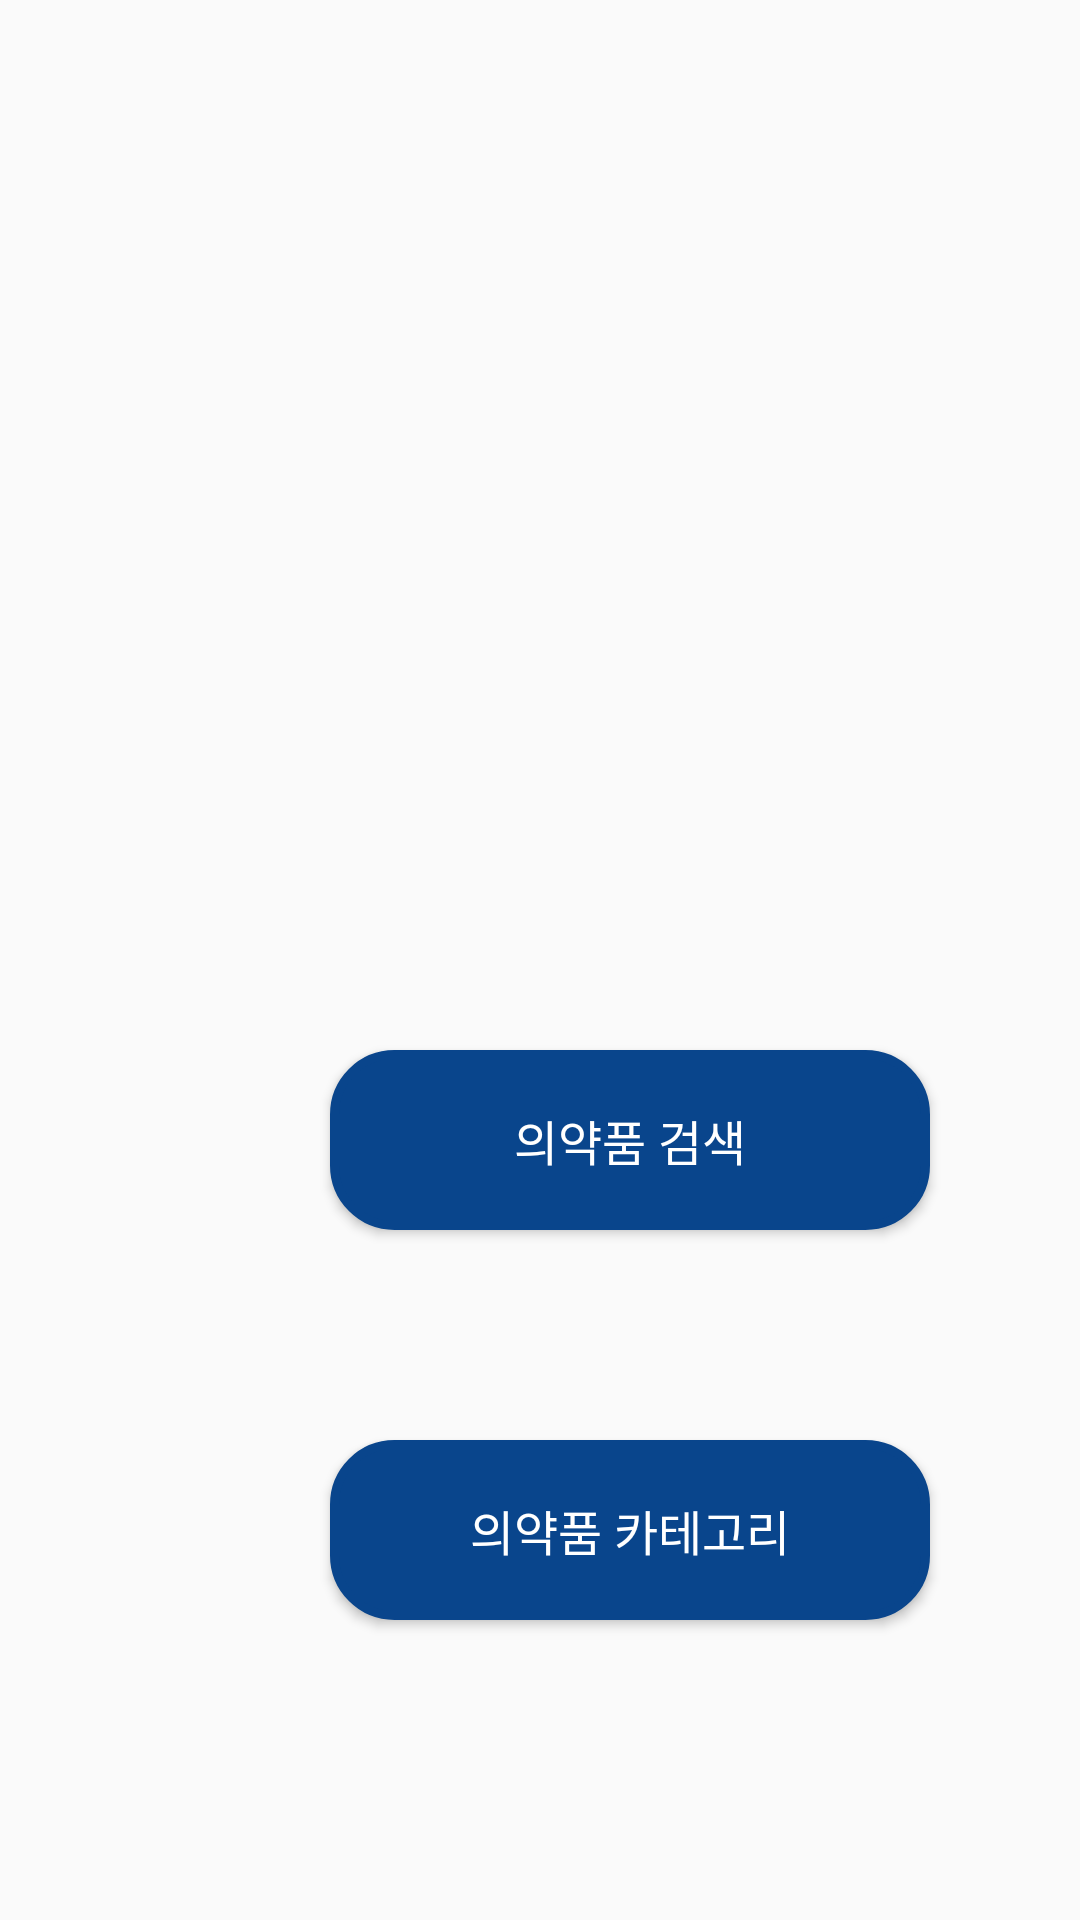

Here is an Android app screen rendered from its layout file. Give the layout XML and the strings, colors and styles it references.
<!-- AndroidManifest.xml: application theme AppTheme -->
<!-- res/layout/activity_main.xml -->
<?xml version="1.0" encoding="utf-8"?>
<LinearLayout xmlns:android="http://schemas.android.com/apk/res/android"
    xmlns:app="http://schemas.android.com/apk/res-auto"
    xmlns:tools="http://schemas.android.com/tools"
    android:layout_width="match_parent"
    android:layout_height="match_parent"
    android:orientation="vertical"
    tools:context=".MainActivity">


    <ViewFlipper
        android:id="@+id/imgslide"
        android:layout_width="match_parent"
        android:layout_height="280dp">
    </ViewFlipper>

    <LinearLayout
        android:layout_width="match_parent"
        android:layout_height="match_parent"
        android:orientation="vertical">

        <Button
            android:id="@+id/bsearch"
            android:layout_width="200dp"
            android:layout_height="60dp"
            android:background="@drawable/main_item_button"
            android:backgroundTint="@color/background"
            android:text="의약품 검색"
            android:textColor="@android:color/white"
            android:layout_marginBottom="70dp"
            android:layout_marginTop="70dp"
            android:textSize="16dp"
            android:layout_marginLeft="110dp"/>

        <Button
            android:id="@+id/bcategory"
            android:layout_width="200dp"
            android:layout_height="60dp"
            android:background="@drawable/main_item_button"
            android:backgroundTint="@color/background"
            android:text="의약품 카테고리"
            android:textSize="16dp"
            android:textColor="@android:color/white"
            android:layout_marginLeft="110dp"/>
    </LinearLayout>

</LinearLayout>
<!-- resources referenced by this layout -->
<resources>
  <color name="background">#09458C</color>
  <!-- drawable main_item_button (drawable) -->
  <?xml version="1.0" encoding="utf-8"?>
  <selector xmlns:android="http://schemas.android.com/apk/res/android">
      <item>
          <shape xmlns:android="http://schemas.android.com/apk/res/android">
              <solid android:color="#FFFFFF"/>
              <stroke android:width="3dip" android:color="#B1BCBE" />
              <corners android:radius="20dip"/>
              <padding android:left="0dip" android:top="0dip" android:right="0dip" android:bottom="0dip" />
          </shape>
      </item>
  </selector>
  <style name="AppTheme" parent="Theme.AppCompat.Light.DarkActionBar">
          
          <item name="colorPrimary">#09458C</item>
          <item name="colorPrimaryDark">#09458C</item>
          <item name="colorAccent">@color/colorAccent</item>
      </style>
  <color name="colorAccent">#D81B60</color>
</resources>
